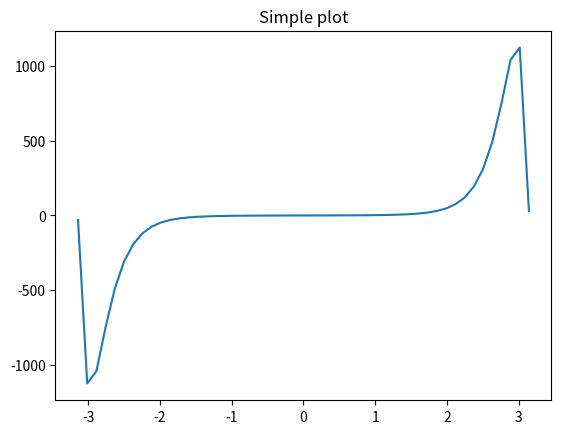

Reproduce this figure in Python.
import numpy as np
import matplotlib.pyplot as ax
import sys

from math import *
from pylab import *
x = np.linspace(-3.14, 3.14)
F = np.exp(x**2)*np.sin(x)

#F, ax = plt.subplots()
ax.plot(x, F)
ax.title('Simple plot')

ax.show()
sys.exit(1)